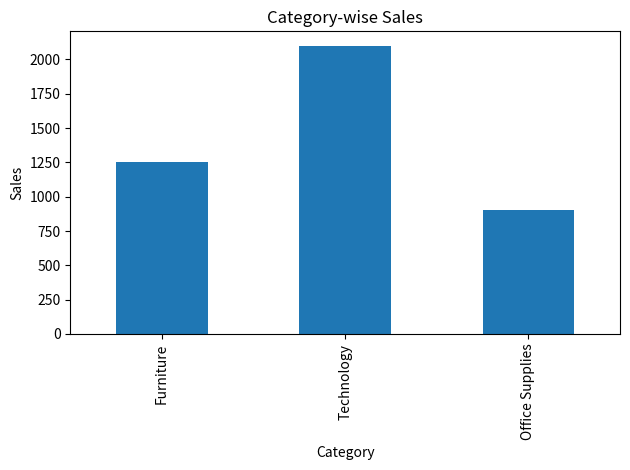
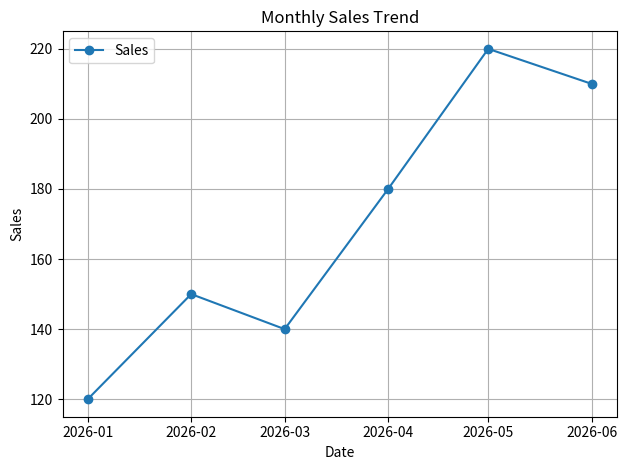

Write Python code to recreate these figures, in order.
# Exp_03: Bar and Line Charts for category comparison and time series
import pandas as pd
import matplotlib.pyplot as plt

sales = pd.DataFrame({
    "Category": ["Furniture", "Technology", "Office Supplies"],
    "Sales": [1250, 2100, 900]
})
sales.plot(kind="bar", x="Category", y="Sales", title="Category-wise Sales", legend=False)
plt.ylabel("Sales")
plt.tight_layout()
plt.show()

trend = pd.DataFrame({
    "Date": pd.date_range("2026-01-01", periods=6, freq="MS"),
    "Sales": [120, 150, 140, 180, 220, 210]
})
plt.plot(trend["Date"], trend["Sales"], marker="o", label="Sales")
plt.title("Monthly Sales Trend")
plt.xlabel("Date")
plt.ylabel("Sales")
plt.legend()
plt.grid(True)
plt.tight_layout()
plt.show()
